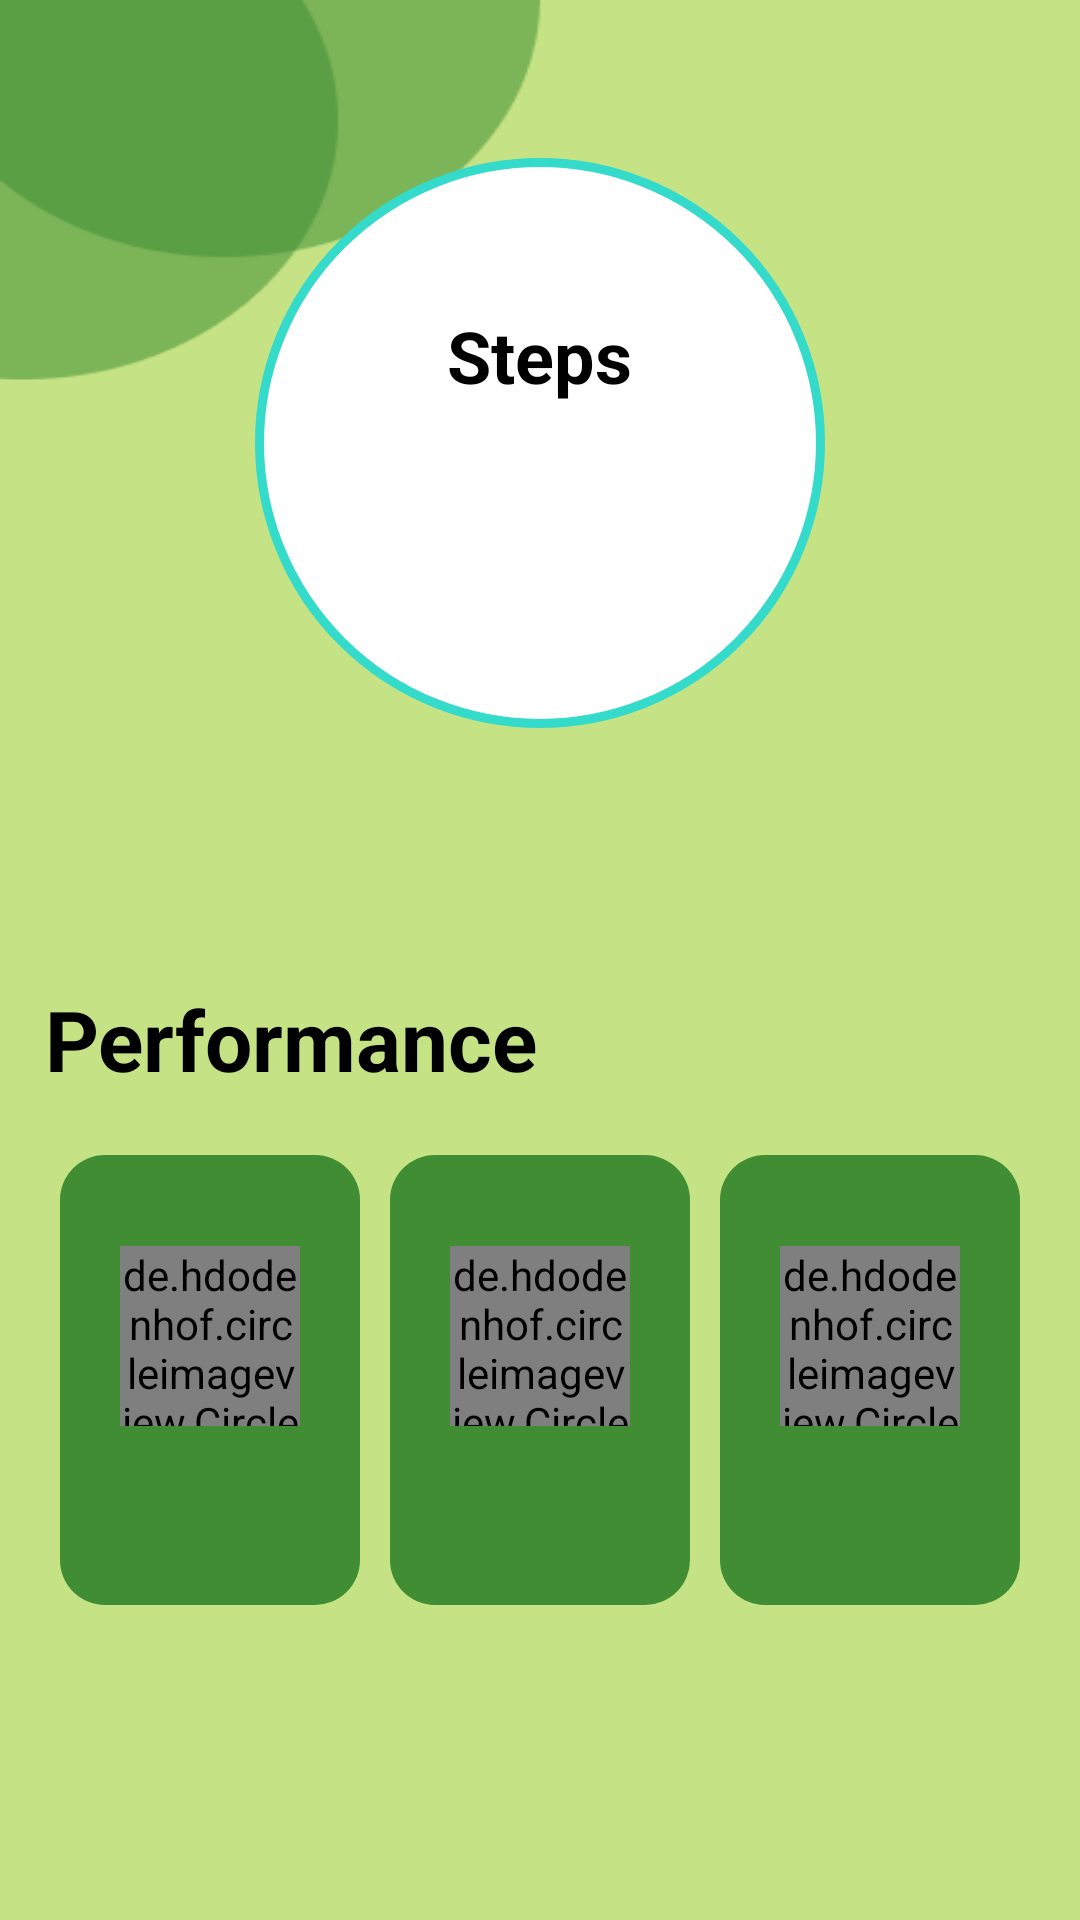

Write the Android layout XML for this screen, with the resource values it uses.
<!-- AndroidManifest.xml: application theme Theme.FitnessTracker -->
<!-- res/layout/fragment_home.xml -->
<?xml version="1.0" encoding="utf-8"?>
<FrameLayout xmlns:android="http://schemas.android.com/apk/res/android"
    xmlns:app="http://schemas.android.com/apk/res-auto"
    xmlns:tools="http://schemas.android.com/tools"
    android:layout_width="match_parent"
    android:layout_height="match_parent"
    tools:context=".fragments.HomeFragment">
    <LinearLayout
        android:layout_width="match_parent"
        android:layout_height="match_parent"
        android:gravity="center_horizontal|bottom"
        android:orientation="vertical">


        <RelativeLayout
            android:layout_width="wrap_content"
            android:background="@drawable/circle_shape"
            android:layout_marginBottom="70dp"
            android:layout_height="wrap_content">

            <LinearLayout
                android:layout_width="190dp"
                android:layout_height="wrap_content"
                android:layout_centerInParent="true"
                android:gravity="center"
                android:orientation="vertical">

                <TextView
                    android:layout_width="wrap_content"
                    android:layout_height="wrap_content"
                    android:text="Steps"
                    android:textColor="@color/black"
                    android:textSize="24dp"
                    android:textStyle="bold"></TextView>

                <TextView
                    android:id="@+id/stepsTv"
                    android:layout_width="wrap_content"
                    android:layout_height="wrap_content"
                    android:layout_marginTop="15dp"
                    android:textColor="@color/black"
                    android:textSize="32dp"
                    android:textStyle="bold"></TextView>
            </LinearLayout>



        </RelativeLayout>

        <TextView
            android:layout_width="match_parent"
            android:text="Performance"
            android:textStyle="bold"
            android:layout_margin="15dp"
            android:textSize="28dp"
            android:textColor="@color/black"
            android:layout_height="wrap_content"></TextView>

        <LinearLayout
            android:layout_width="match_parent"
            android:orientation="horizontal"
            android:gravity="center"
            android:layout_marginBottom="100dp"
            android:layout_height="wrap_content">

            <LinearLayout
                android:layout_width="100dp"
                android:layout_margin="5dp"
                android:orientation="vertical"
                android:gravity="center"
                android:background="@drawable/main_btn_bg"
                android:layout_height="150dp">

                <de.hdodenhof.circleimageview.CircleImageView
                    android:layout_width="60dp"
                    android:layout_height="60dp"
                    android:src="@drawable/walk" />

                <TextView
                    android:id="@+id/speedTv"
                    android:layout_width="wrap_content"
                    android:textColor="@color/black"
                    android:textStyle="bold"
                    android:layout_margin="5dp"
                    android:textAlignment="center"
                    android:layout_height="wrap_content"></TextView>

            </LinearLayout>

            <LinearLayout
                android:layout_width="100dp"
                android:layout_margin="5dp"
                android:orientation="vertical"
                android:gravity="center"
                android:background="@drawable/main_btn_bg"
                android:layout_height="150dp">

                <de.hdodenhof.circleimageview.CircleImageView
                    xmlns:app="http://schemas.android.com/apk/res-auto"
                    android:layout_width="60dp"
                    android:layout_height="60dp"
                    android:src="@drawable/calorie" />

                <TextView
                    android:id="@+id/caloriesTv"
                    android:layout_width="wrap_content"
                    android:textColor="@color/black"
                    android:textStyle="bold"
                    android:layout_margin="5dp"
                    android:textAlignment="center"
                    android:layout_height="wrap_content"></TextView>

            </LinearLayout>

            <LinearLayout
                android:layout_width="100dp"
                android:layout_margin="5dp"
                android:orientation="vertical"
                android:gravity="center"
                android:background="@drawable/main_btn_bg"
                android:layout_height="150dp">

                <de.hdodenhof.circleimageview.CircleImageView
                    xmlns:app="http://schemas.android.com/apk/res-auto"
                    android:layout_width="60dp"
                    android:layout_height="60dp"
                    android:src="@drawable/dist"
                    />

                <TextView
                    android:id="@+id/distanceTv"
                    android:layout_width="wrap_content"
                    android:textColor="@color/black"
                    android:textStyle="bold"
                    android:layout_margin="5dp"
                    android:textAlignment="center"
                    android:layout_height="wrap_content"></TextView>

            </LinearLayout>



        </LinearLayout>


        <TextView
            android:id="@+id/lastRebootTime"
            android:layout_width="match_parent"
            android:textStyle="bold"
            android:layout_margin="15dp"
            android:textSize="21dp"
            android:visibility="gone"
            android:textColor="@color/black"
            android:layout_height="wrap_content"></TextView>
    </LinearLayout>

</FrameLayout>
<!-- resources referenced by this layout -->
<resources>
  <color name="black">#FF000000</color>
  <!-- drawable calorie: png bitmap (drawable, 1655 bytes) -->
  <!-- drawable circle_shape (drawable) -->
  <?xml version="1.0" encoding="utf-8"?>
  
  <selector xmlns:android="http://schemas.android.com/apk/res/android">
      <item>
          
          <shape android:shape="oval">
  
              
              <stroke android:color="@color/circle_shape_border_color" android:width="3dp"/>
  
              
              <size android:width="190dp" android:height="190dp"/>
  
              <solid
                  android:color="@color/white"/>
          </shape>
      </item>
  
  </selector>
  <!-- drawable dist: png bitmap (drawable, 2447 bytes) -->
  <!-- drawable main_btn_bg (drawable) -->
  <shape
      xmlns:android="http://schemas.android.com/apk/res/android"
      android:shape="rectangle">
  
  
      <solid
          android:color="@color/green" />
  
      <corners
          android:radius="15dp" />
  
  </shape>
  <!-- drawable walk: png bitmap (drawable, 1685 bytes) -->
  <style name="Theme.FitnessTracker" parent="Theme.MaterialComponents.DayNight.NoActionBar">
          
          <item name="colorPrimary">@color/purple_500</item>
          <item name="colorPrimaryVariant">@color/purple_700</item>
          <item name="colorOnPrimary">@color/white</item>
          
          <item name="colorSecondary">@color/teal_200</item>
          <item name="colorSecondaryVariant">@color/teal_700</item>
          <item name="colorOnSecondary">@color/black</item>
          
          <item name="android:windowBackground">@drawable/bg</item>
  
  
          <item name="android:windowDrawsSystemBarBackgrounds">true</item>
          <item name="android:windowTranslucentStatus">false</item>
          <item name="android:statusBarColor">#00000000</item>
          
      </style>
  <color name="circle_shape_border_color">#34DACA</color>
  <color name="white">#FFFFFFFF</color>
  <color name="green">#408D34</color>
  <color name="purple_500">#FF6200EE</color>
  <color name="purple_700">#FF3700B3</color>
  <color name="teal_200">#FF03DAC5</color>
  <color name="teal_700">#FF018786</color>
  <!-- drawable bg: png bitmap (drawable, 6076 bytes) -->
</resources>
